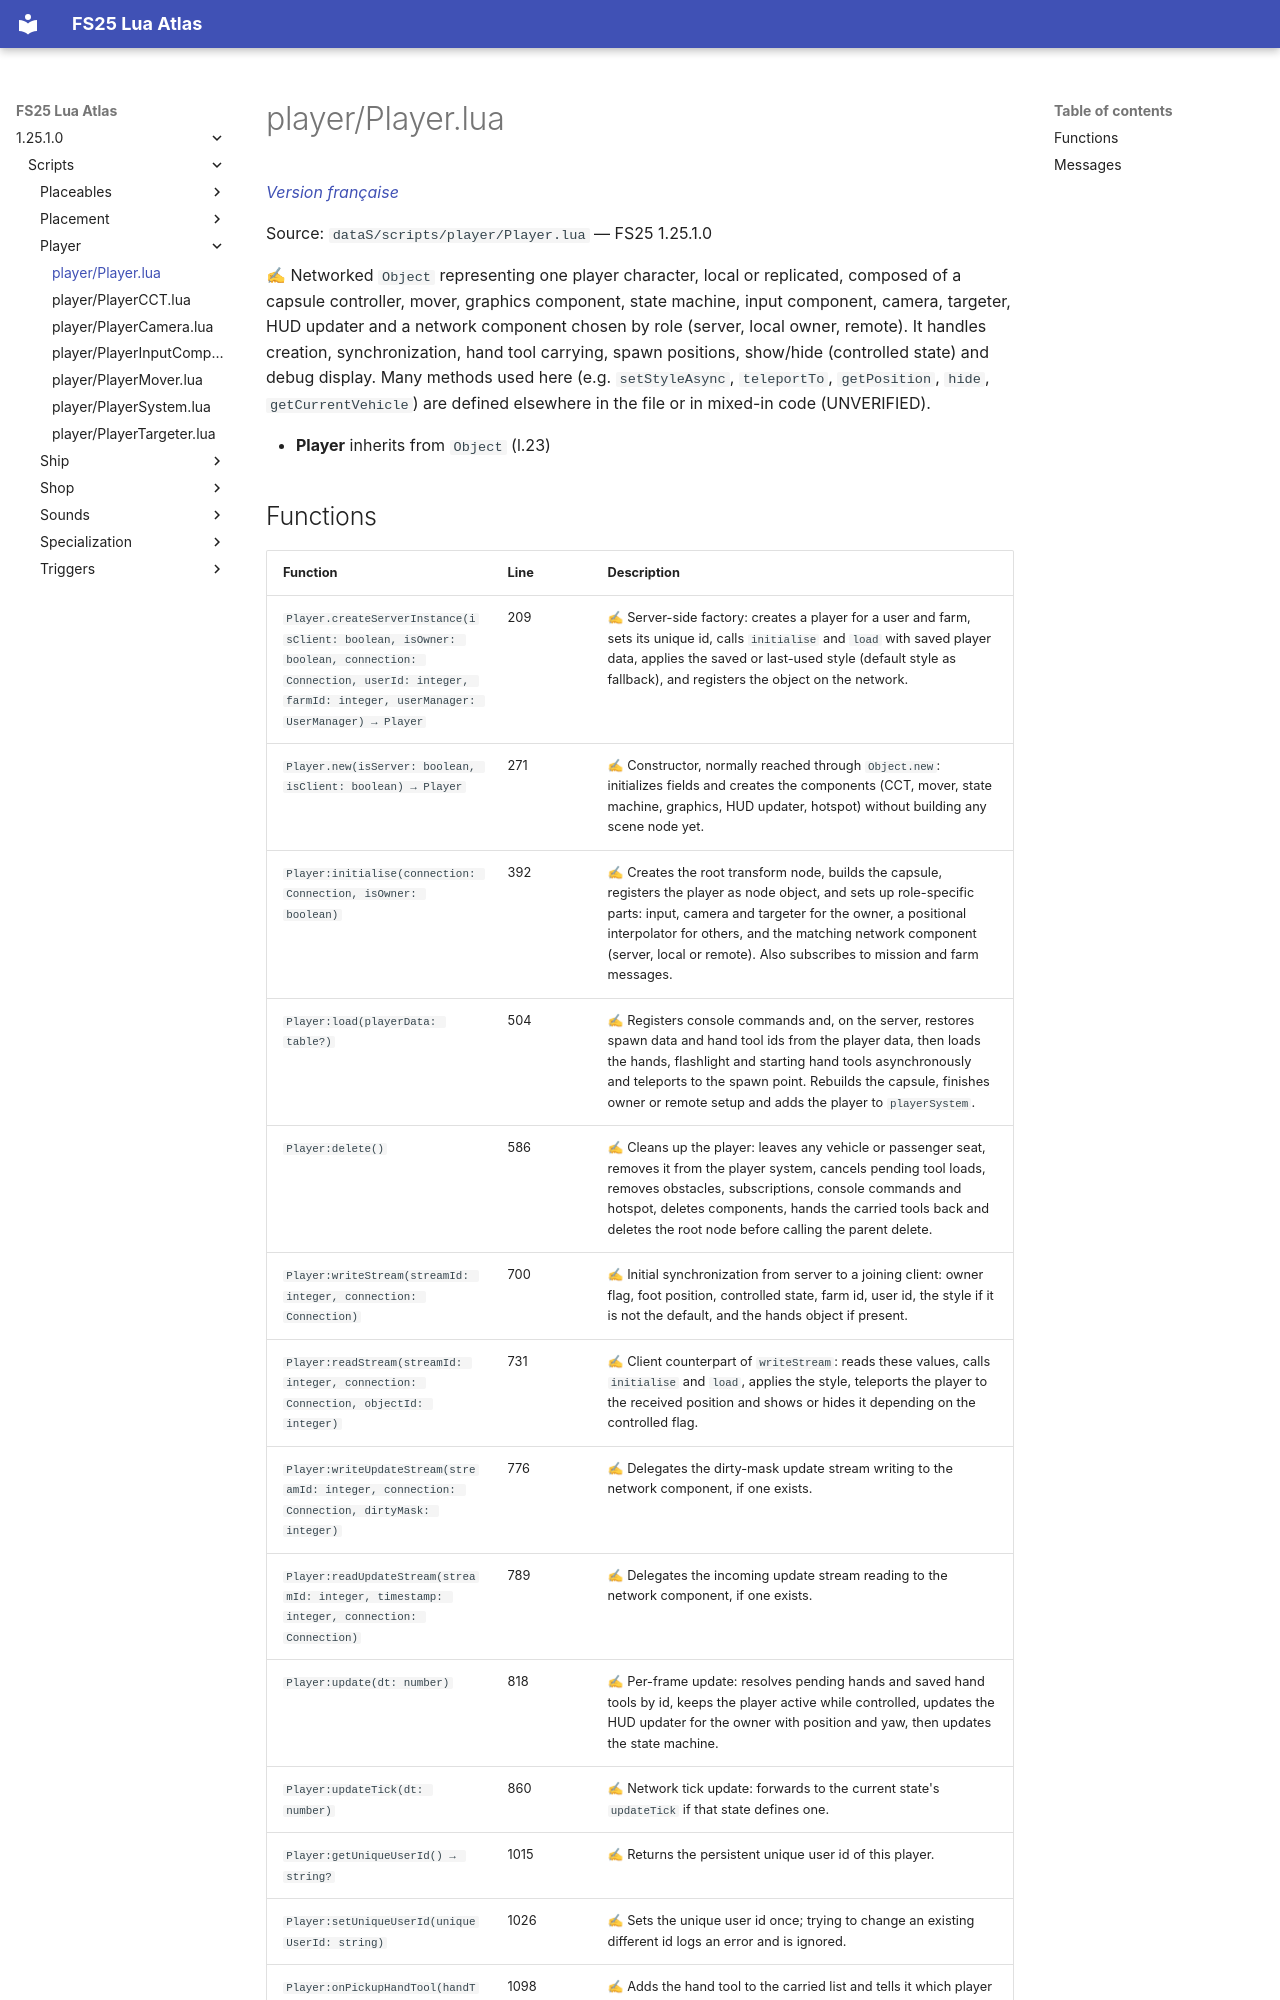

repository: Tim0219800/fs25-lua-atlas · page: 1.25.1.0/scripts/player/Player.html · generator: mkdocs

# player/Player.lua

*[Version française](../../fr/scripts/player/Player.md)*

Source: `dataS/scripts/player/Player.lua` — FS25 1.25.1.0

✍ Networked `Object` representing one player character, local or replicated, composed of a capsule controller, mover, graphics component, state machine, input component, camera, targeter, HUD updater and a network component chosen by role (server, local owner, remote). It handles creation, synchronization, hand tool carrying, spawn positions, show/hide (controlled state) and debug display. Many methods used here (e.g. `setStyleAsync`, `teleportTo`, `getPosition`, `hide`, `getCurrentVehicle`) are defined elsewhere in the file or in mixed-in code (UNVERIFIED).

- **Player** inherits from `Object` (l.23)
